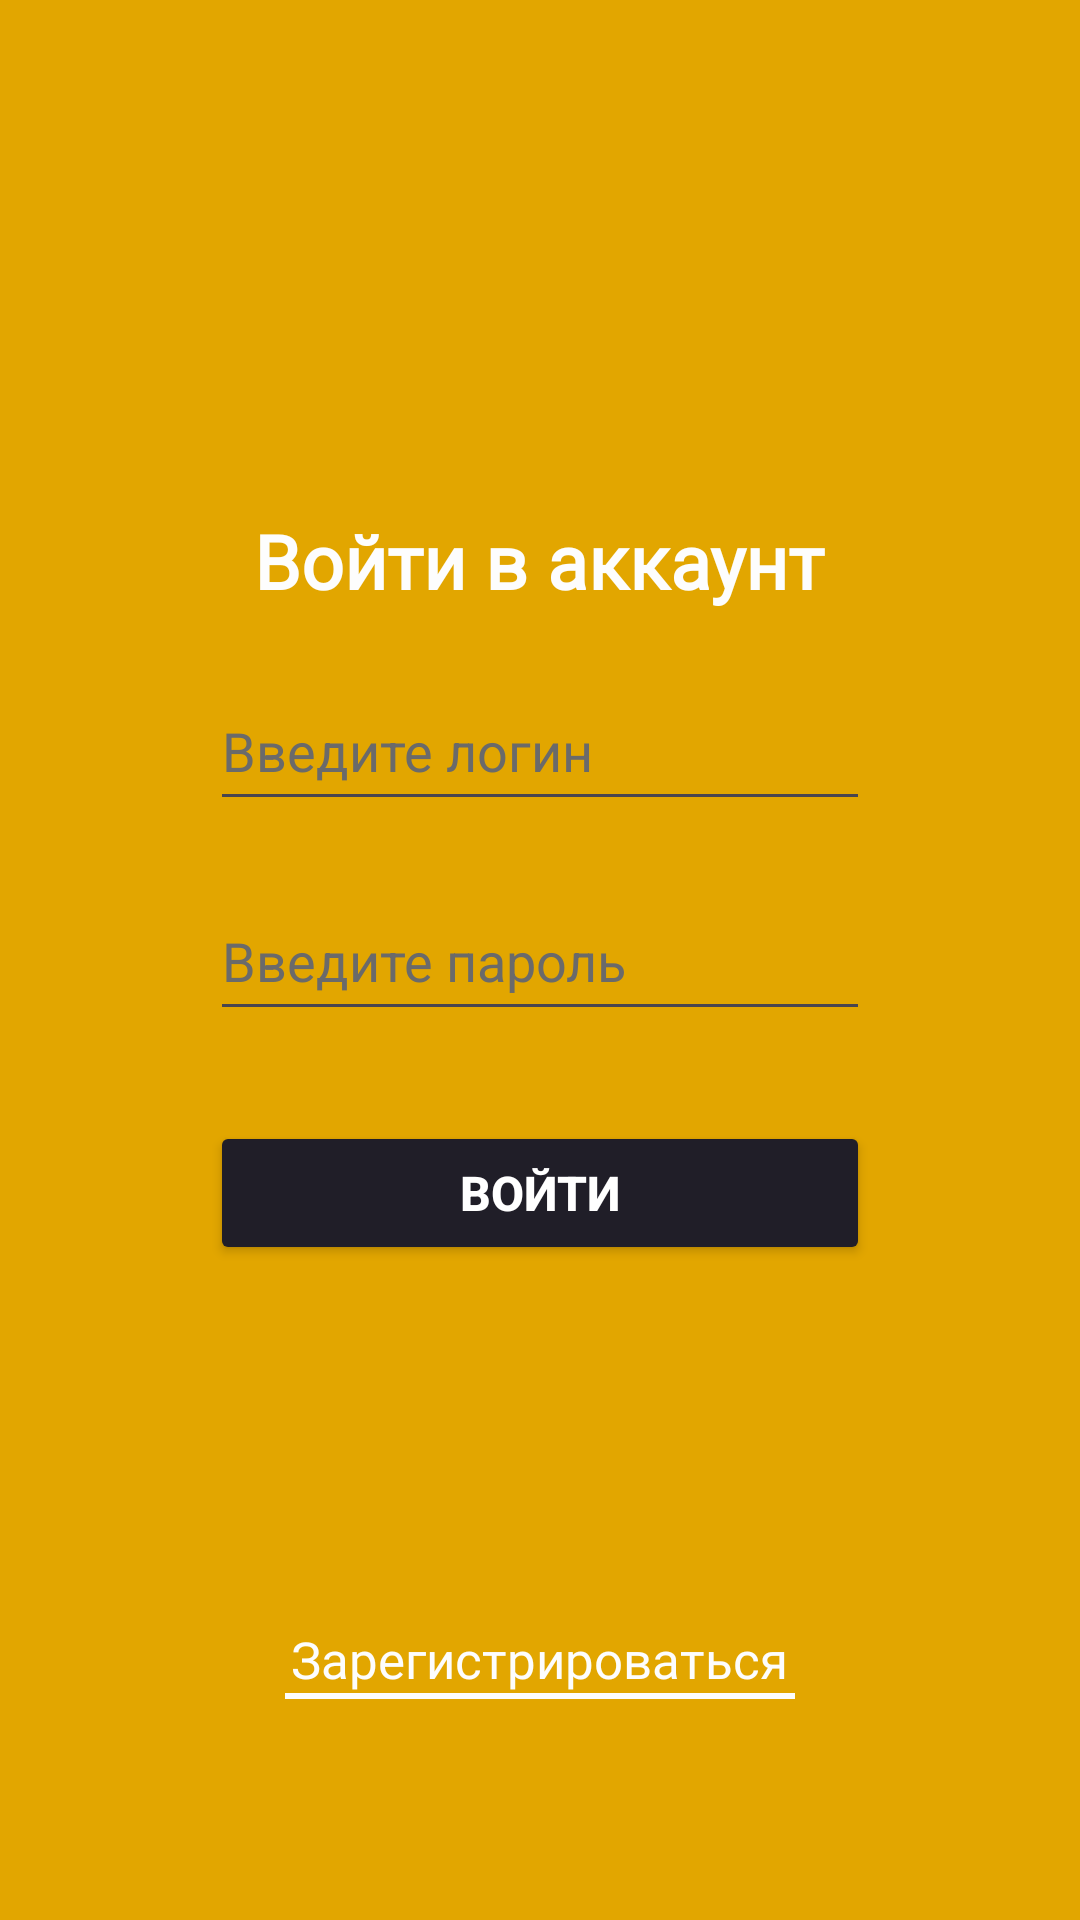

The Android layout XML behind this screen, and the referenced resources:
<!-- AndroidManifest.xml: application theme Theme.Prolozenie -->
<!-- res/layout/activity_auth.xml -->
<?xml version="1.0" encoding="utf-8"?>
<LinearLayout xmlns:android="http://schemas.android.com/apk/res/android"
    xmlns:app="http://schemas.android.com/apk/res-auto"
    xmlns:tools="http://schemas.android.com/tools"
    android:id="@+id/auth"
    android:layout_width="match_parent"
    android:layout_height="match_parent"
    android:orientation="vertical"
    android:background="#e2a600"
    tools:context=".AuthActivity">

    <TextView
        android:layout_width="wrap_content"
        android:layout_height="wrap_content"
        android:fontFamily="@font/inter_bold"
        android:textColor="#fdfdfd"
        android:layout_gravity="center"
        android:layout_marginTop="170dp"
        android:textSize="25sp"
        android:textStyle="bold"
        android:text="Войти в аккаунт" />

    <EditText
        android:id="@+id/user_login_auth"
        android:layout_width="220dp"
        android:layout_height="50dp"
        android:ems="10"
        android:inputType="text"
        android:textColorHint="#6a6a6a"
        android:layout_marginTop="20dp"
        android:layout_gravity="center"
        android:textColor="#fdfdfd"
        android:hint="Введите логин" />


    <EditText
        android:id="@+id/user_pass_auth"
        android:layout_width="220dp"
        android:layout_height="50dp"
        android:ems="10"
        android:inputType="textPassword"
        android:textColorHint="#6a6a6a"
        android:layout_marginTop="20dp"
        android:layout_gravity="center"
        android:textColor="#fdfdfd"
        android:hint="Введите пароль" />


    <Button
        android:id="@+id/button_auth"
        android:layout_width="220dp"
        android:layout_height="wrap_content"
        android:layout_gravity="center"
        android:textStyle="bold"
        android:textSize="16sp"
        android:textColor="#fff"
        android:backgroundTint="#201E28"
        android:layout_marginTop="30dp"
        android:text="Войти" />

    <TextView
        android:id="@+id/link_to_reg"
        android:layout_width="wrap_content"
        android:layout_height="wrap_content"
        android:layout_gravity="center"
        android:layout_marginTop="120dp"
        android:fontFamily="@font/inter"
        android:text="Зарегистрироваться"
        android:textColor="#fdfdfd"
        android:textSize="17sp" />

    <View
        android:id="@+id/view"
        android:layout_width="170dp"
        android:layout_height="2dp"
        android:layout_gravity="center"
        android:background="#fdfdfd"/>

</LinearLayout>
<!-- resources referenced by this layout -->
<resources>
  <style name="Theme.Prolozenie" parent="Base.Theme.Prolozenie" />
  <style name="Base.Theme.Prolozenie" parent="Theme.Material3.DayNight.NoActionBar">
          
          
      </style>
</resources>
